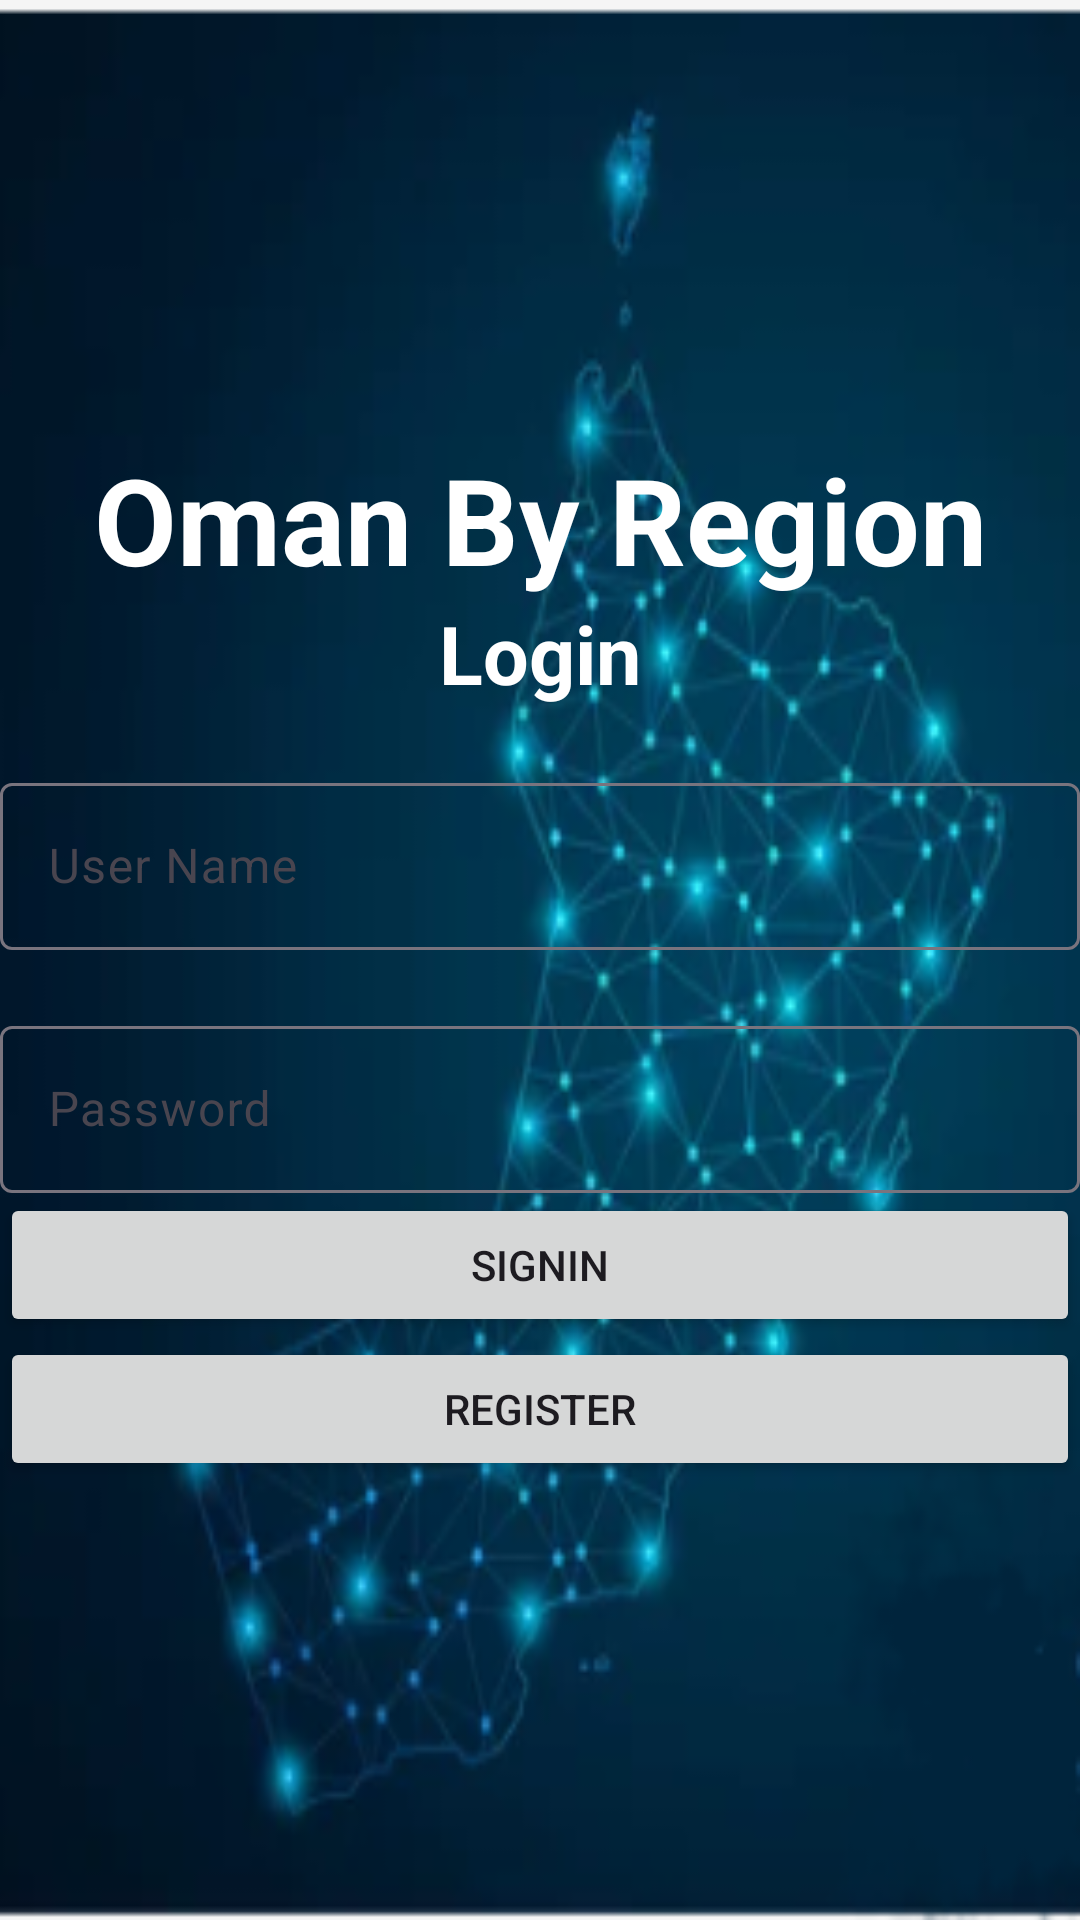

Write the Android layout XML for this screen, with the resource values it uses.
<!-- AndroidManifest.xml: application theme Theme.OmangovernoratesPlus -->
<!-- res/layout/activity_login.xml -->
<?xml version="1.0" encoding="utf-8"?>
<LinearLayout xmlns:android="http://schemas.android.com/apk/res/android"
    xmlns:app="http://schemas.android.com/apk/res-auto"
    xmlns:tools="http://schemas.android.com/tools"
    android:orientation="vertical"
    android:gravity="center"
    android:layout_width="match_parent"
    android:layout_height="match_parent"
    tools:context=".Login"
    android:background="@drawable/omblue">

    <TextView
        android:id="@+id/tv_login_header"
        android:layout_width="match_parent"
        android:layout_height="wrap_content"
        android:gravity="center"
        android:text="Oman By Region"
        android:textColor="@color/white"
        android:textSize="40dp"
        android:textStyle="bold" />

    <TextView
        android:id="@+id/textView_name"
        android:layout_width="match_parent"
        android:layout_height="wrap_content"
        android:layout_marginBottom="20dp"

        android:gravity="center"
        android:text="Login"
        android:textColor="@color/white"
        android:textSize="27sp"
        android:textStyle="bold" />


    <com.google.android.material.textfield.TextInputLayout
        android:layout_marginBottom="20dp"
        android:layout_width="match_parent"
        android:layout_height="wrap_content">
        <com.google.android.material.textfield.TextInputEditText
            android:id="@+id/txt_login_username"
            android:hint="User Name"
            android:textColor="@color/white"
            android:layout_width="match_parent"
            android:layout_height="wrap_content"></com.google.android.material.textfield.TextInputEditText>
    </com.google.android.material.textfield.TextInputLayout>


    <com.google.android.material.textfield.TextInputLayout
        android:layout_width="match_parent"
        android:layout_height="wrap_content">
        <com.google.android.material.textfield.TextInputEditText
            android:id="@+id/txt_login_password"
            android:inputType="textPassword"
            android:hint="Password"
            android:layout_width="match_parent"
            android:layout_height="wrap_content"></com.google.android.material.textfield.TextInputEditText>
    </com.google.android.material.textfield.TextInputLayout>
    <Button
        android:id="@+id/btn_login_submit"
        android:text="Signin"
        android:layout_width="match_parent"
        android:layout_height="wrap_content"/>
    <Button
        android:id="@+id/btn_login_register"
        android:text="Register"
        android:layout_width="match_parent"
        android:layout_height="wrap_content"/>
</LinearLayout>
<!-- resources referenced by this layout -->
<resources>
  <!-- drawable omblue: png bitmap (drawable, 76461 bytes) -->
  <style name="Theme.OmangovernoratesPlus" parent="Base.Theme.OmangovernoratesPlus" />
  <style name="Base.Theme.OmangovernoratesPlus" parent="Theme.Material3.DayNight.NoActionBar">
          
          
      </style>
  <!-- not gathered from this repository: default colours our renderer supplied (Android Studio template values) -->
  <color name="white">#FFFFFFFF</color>
</resources>
